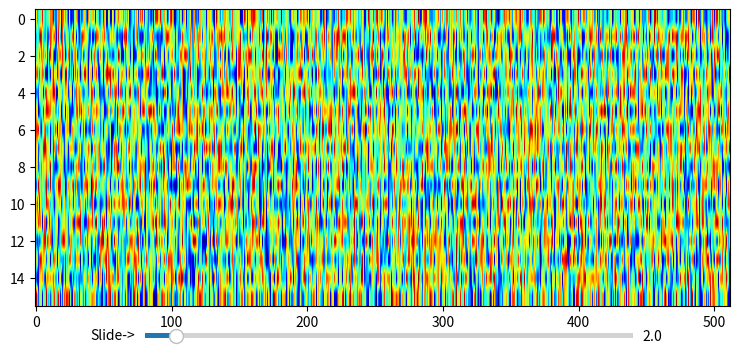

Write the Python code that produced this figure.
# import numpy as np
# import matplotlib.pyplot as plt
# from matplotlib.pyplot import draw
# # from IPython.display import clear_output
#
# import time
#
# fig = plt.figure()
# im = plt.imshow(np.random.random((16, 512)), aspect='auto')
# for i in range(5):
#     im.set_data(np.random.random((16, 512)))
#     plt.show()
#     # clear_output(wait=True)
#     plt.clf()
#     time.sleep(.05)

import numpy as np
from matplotlib import pyplot as plt
from matplotlib.widgets import Slider
plt.rcParams["figure.figsize"] = [7.50, 3.50]
plt.rcParams["figure.autolayout"] = True
fig, ax = plt.subplots()
image = np.random.rand(16, 512)
img = ax.imshow(image, cmap='jet', aspect='auto')
axcolor = 'yellow'
ax_slider = plt.axes([0.20, 0.01, 0.65, 0.03], facecolor=axcolor)
slider = Slider(ax_slider, 'Slide->', 0.1, 30.0, valinit=2)
def update(val):
   ax.imshow(np.random.rand(16, 512),cmap='jet', aspect='auto')
   fig.canvas.draw_idle()
slider.on_changed(update)
plt.show()